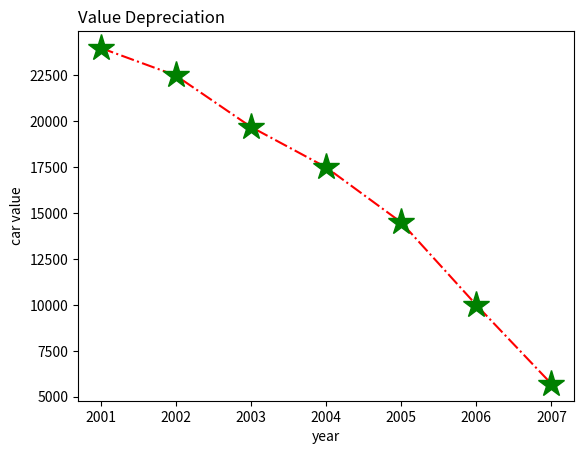

Source code (Python):
import matplotlib.pyplot as plt
import numpy as np
  

x = np.array([2001,2002,2003,2004,2005,2006,2007])
y = np.array([24000,22500,19700,17500,14500,10000,5700])
  
plt.plot(x, y,'-.',marker='*', mfc='g',mec='g', ms=20, color='r')
plt.xlabel("year")
plt.ylabel("car value")
plt.title("Value Depreciation",loc='left')
plt.show()